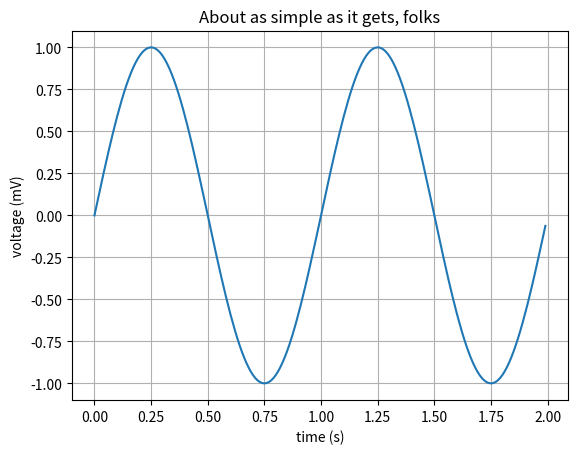

Reproduce this figure in Python.
import matplotlib.pyplot as plt
import numpy as np

# Data for plotting
t = np.arange(0.0, 2.0, 0.01)
s = np.sin(2 * np.pi * t)


fig, ax = plt.subplots()
ax.plot(t, s)
ax.set(xlabel='time (s)', ylabel='voltage (mV)',
       title='About as simple as it gets, folks')
ax.grid()

fig.savefig("test.png")
plt.show()